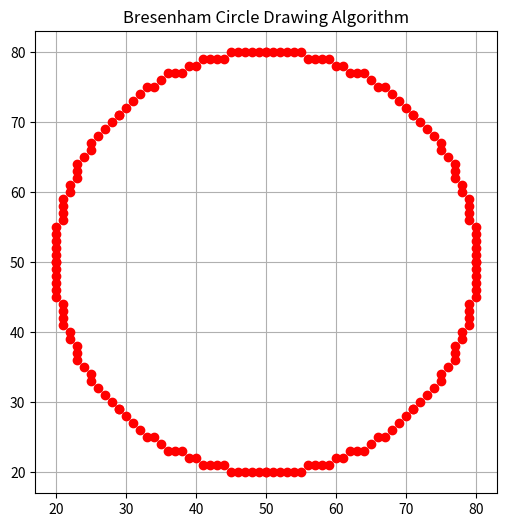

This figure's Python source:
import matplotlib.pyplot as plt

def bresenham_circle(x_center, y_center, radius):
    points = []
    x = 0
    y = radius
    d = 3 - 2 * radius

    while y >= x:
        # Each iteration plots eight symmetric points
        points.extend([
            (x_center + x, y_center + y),
            (x_center - x, y_center + y),
            (x_center + x, y_center - y),
            (x_center - x, y_center - y),
            (x_center + y, y_center + x),
            (x_center - y, y_center + x),
            (x_center + y, y_center - x),
            (x_center - y, y_center - x),
        ])

        if d < 0:
            d += 4 * x + 6
        else:
            d += 4 * (x - y) + 10
            y -= 1
        x += 1

    return points

# Parameters
x_center, y_center = 50, 50
radius = 30

# Get points for the circle
circle_points = bresenham_circle(x_center, y_center, radius)

# Plot
plt.figure(figsize=(6, 6))
for point in circle_points:
    plt.plot(point[0], point[1], 'ro')  # red pixel
plt.gca().set_aspect('equal', adjustable='box')
plt.title("Bresenham Circle Drawing Algorithm")
plt.grid(True)
plt.show()
